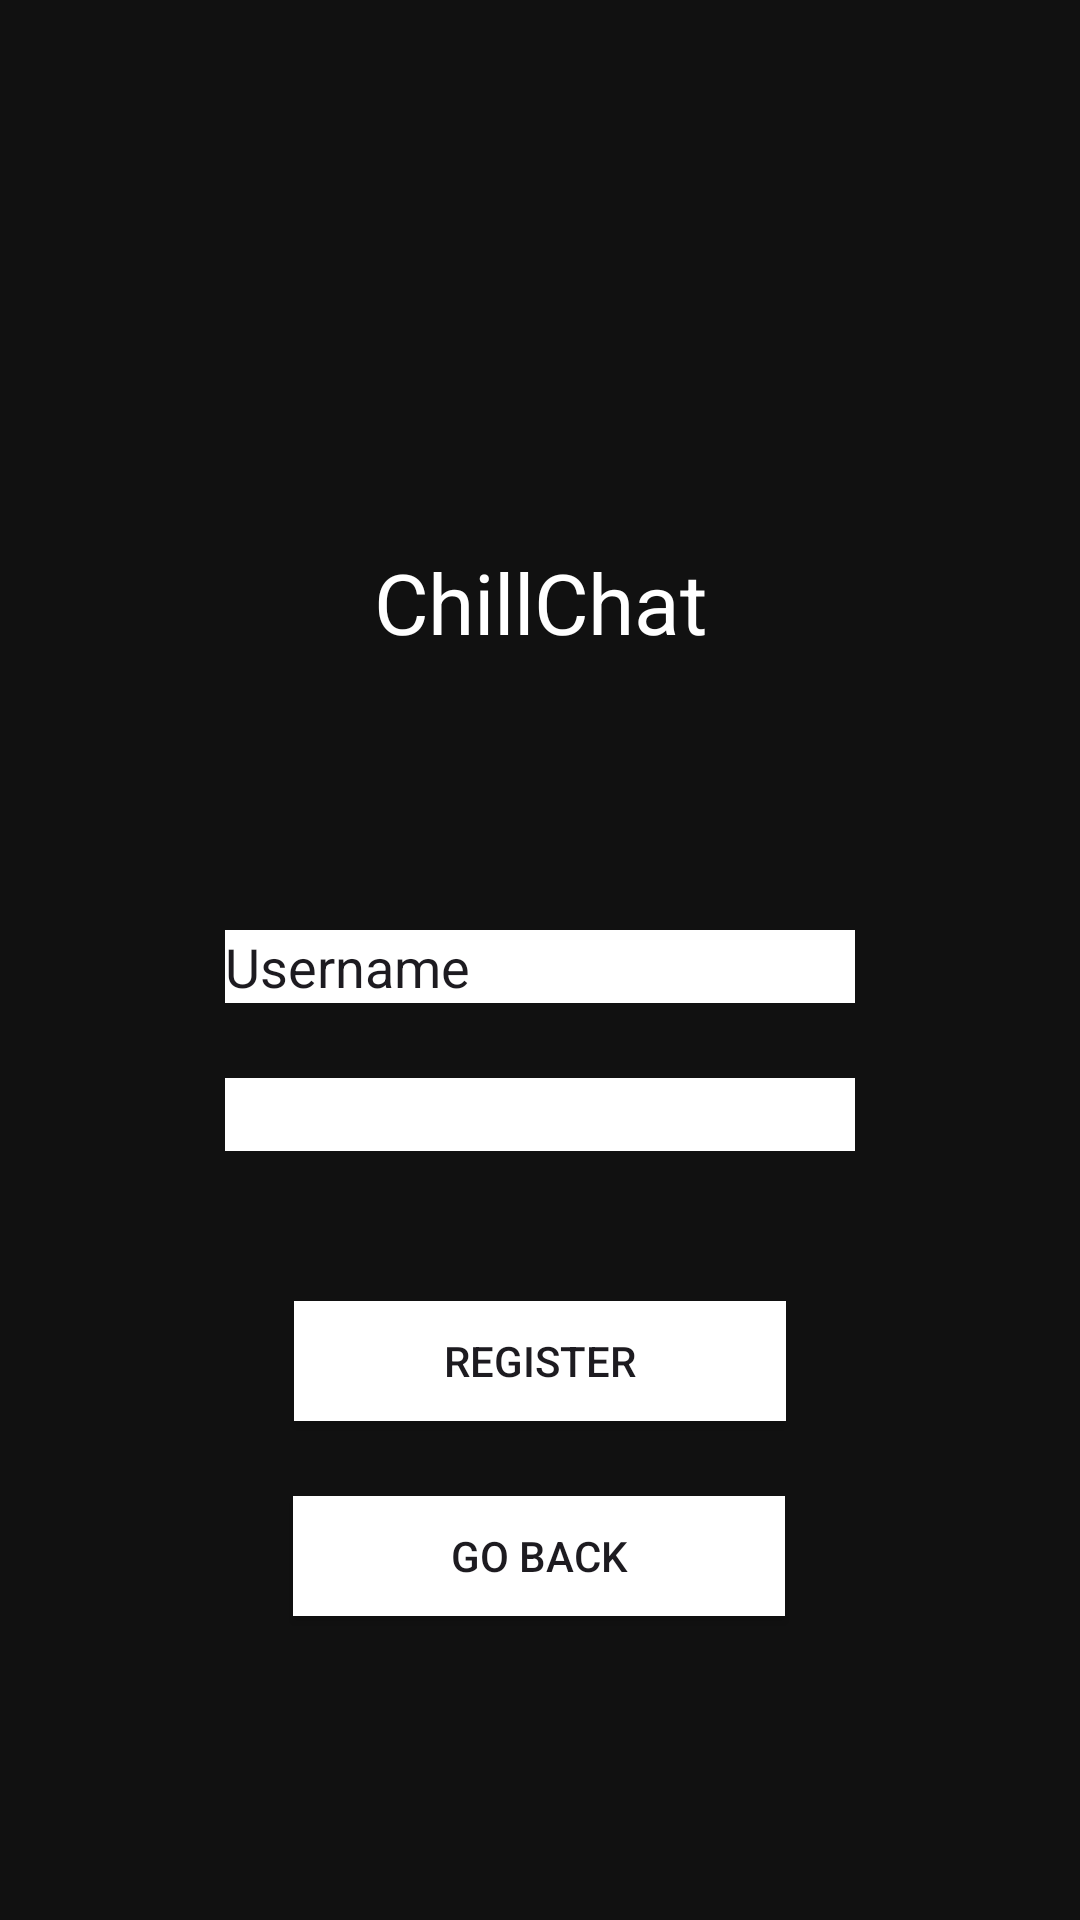

Reconstruct the res/layout file that produces this screen, plus the resources it refers to.
<!-- AndroidManifest.xml: application theme Theme.AplikasiChatting23552011381 -->
<!-- res/layout/activity_register.xml -->
<?xml version="1.0" encoding="utf-8"?>
<androidx.constraintlayout.widget.ConstraintLayout xmlns:android="http://schemas.android.com/apk/res/android"
    xmlns:app="http://schemas.android.com/apk/res-auto"
    xmlns:tools="http://schemas.android.com/tools"
    android:id="@+id/main"
    android:layout_width="match_parent"
    android:layout_height="match_parent"
    android:background="@color/space_black"
    tools:context=".Login">

    <ImageView
        android:id="@+id/logo"
        android:layout_width="wrap_content"
        android:layout_height="wrap_content"
        android:layout_marginStart="50dp"
        android:layout_marginTop="150dp"
        android:layout_marginEnd="50dp"
        android:scaleX="2.25"
        android:scaleY="2.25"
        app:layout_constraintEnd_toEndOf="parent"
        app:layout_constraintStart_toStartOf="parent"
        app:layout_constraintTop_toTopOf="parent"
        app:srcCompat="@drawable/ic_launcher_foreground" />

    <TextView
        android:id="@+id/appName"
        android:layout_width="wrap_content"
        android:layout_height="wrap_content"
        android:layout_marginStart="50dp"
        android:layout_marginTop="41dp"
        android:layout_marginEnd="50dp"
        android:scaleX="2"
        android:scaleY="2"
        android:text="@string/app_name"
        android:textColor="@color/white"
        app:layout_constraintEnd_toEndOf="parent"
        app:layout_constraintStart_toStartOf="parent"
        app:layout_constraintTop_toBottomOf="@+id/logo" />

    <EditText
        android:id="@+id/usernameField"
        android:layout_width="wrap_content"
        android:layout_height="wrap_content"
        android:layout_marginStart="50dp"
        android:layout_marginTop="100dp"
        android:layout_marginEnd="50dp"
        android:background="@color/white"
        android:ems="10"
        android:inputType="text"
        android:text="@string/login_username"
        app:layout_constraintEnd_toEndOf="parent"
        app:layout_constraintStart_toStartOf="parent"
        app:layout_constraintTop_toBottomOf="@+id/appName" />

    <EditText
        android:id="@+id/passwordField"
        android:layout_width="wrap_content"
        android:layout_height="wrap_content"
        android:layout_marginStart="50dp"
        android:layout_marginTop="25dp"
        android:layout_marginEnd="50dp"
        android:background="@color/white"
        android:ems="10"
        android:inputType="textPassword"
        android:textColor="@color/black"
        app:layout_constraintEnd_toEndOf="parent"
        app:layout_constraintStart_toStartOf="parent"
        app:layout_constraintTop_toBottomOf="@+id/usernameField" />

    <Button
        android:id="@+id/registerButton"
        android:layout_width="164dp"
        android:layout_height="40dp"
        android:layout_marginStart="50dp"
        android:layout_marginTop="50dp"
        android:layout_marginEnd="50dp"
        android:background="@color/white"
        android:backgroundTint="@color/white"
        android:text="@string/login_regButton"
        android:textColorLink="@color/white"
        app:iconTint="@color/white"
        app:layout_constraintEnd_toEndOf="parent"
        app:layout_constraintStart_toStartOf="parent"
        app:layout_constraintTop_toBottomOf="@+id/passwordField"
        app:rippleColor="@color/white" />

    <Button
        android:id="@+id/backButton"
        android:layout_width="164dp"
        android:layout_height="40dp"
        android:layout_marginStart="50dp"
        android:layout_marginTop="25dp"
        android:layout_marginEnd="50dp"
        android:background="@color/white"
        android:backgroundTint="@color/white"
        android:text="@string/register_backButton"
        android:textColorLink="@color/white"
        app:iconTint="@color/white"
        app:layout_constraintEnd_toEndOf="parent"
        app:layout_constraintHorizontal_bias="0.496"
        app:layout_constraintStart_toStartOf="parent"
        app:layout_constraintTop_toBottomOf="@+id/registerButton"
        app:rippleColor="@color/white" />
</androidx.constraintlayout.widget.ConstraintLayout>
<!-- resources referenced by this layout -->
<resources>
  <color name="black">#FF000000</color>
  <color name="space_black">#FF111111</color>
  <color name="white">#FFFFFFFF</color>
  <string name="app_name">ChillChat</string>
  <string name="login_regButton">Register</string>
  <string name="login_username">Username</string>
  <string name="register_backButton">Go Back</string>
  <style name="Theme.AplikasiChatting23552011381" parent="Base.Theme.AplikasiChatting23552011381" />
  <style name="Base.Theme.AplikasiChatting23552011381" parent="Theme.Material3.DayNight.NoActionBar">
          
          
      </style>
</resources>
